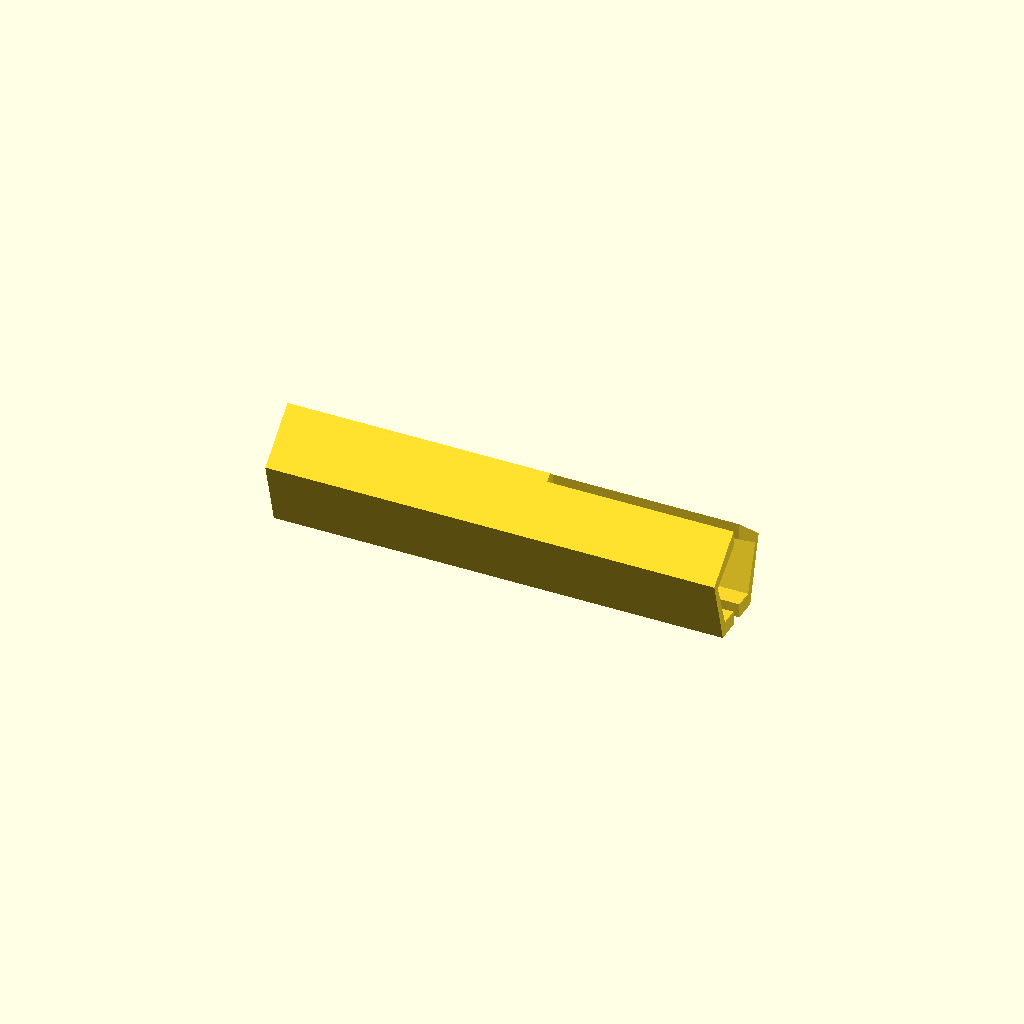
Cell 1: rendered with the file's own defaults.
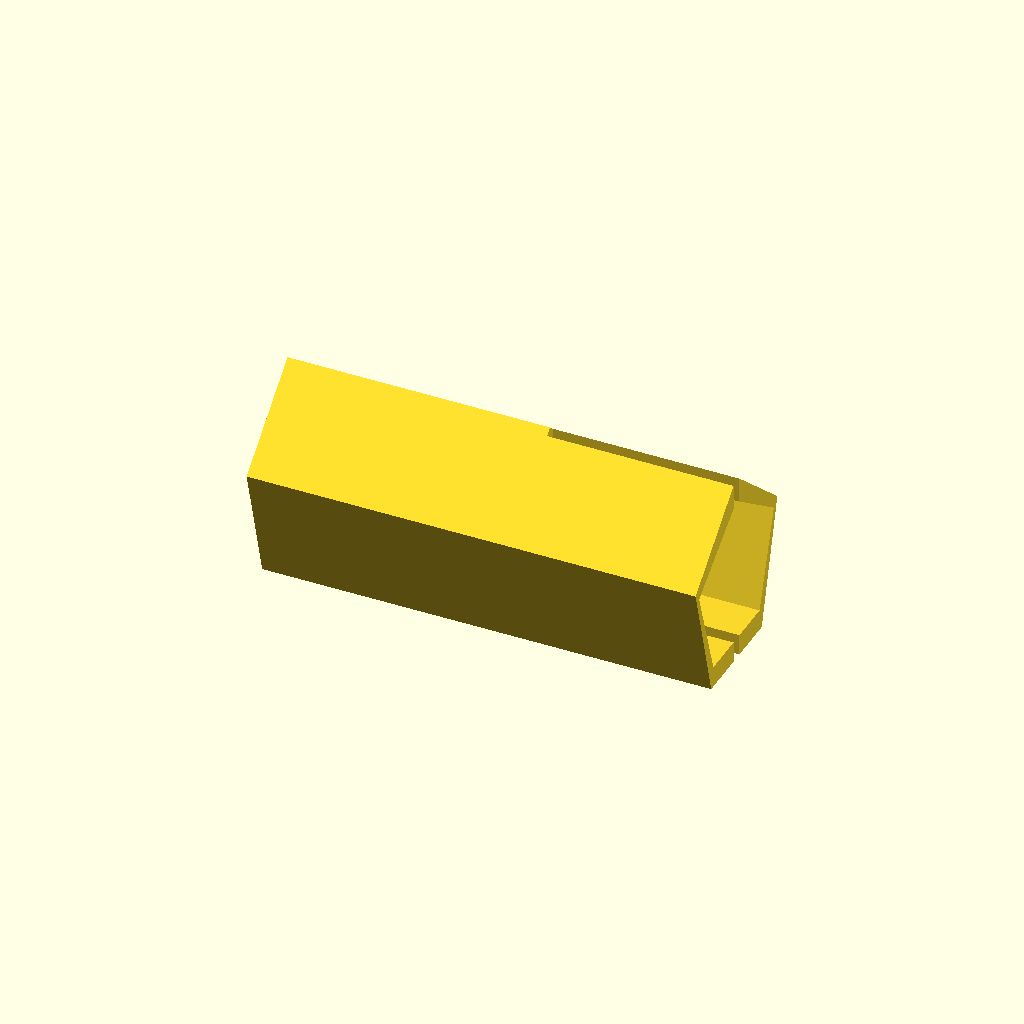
Cell 2: the same model with innerWidth = 16.1.
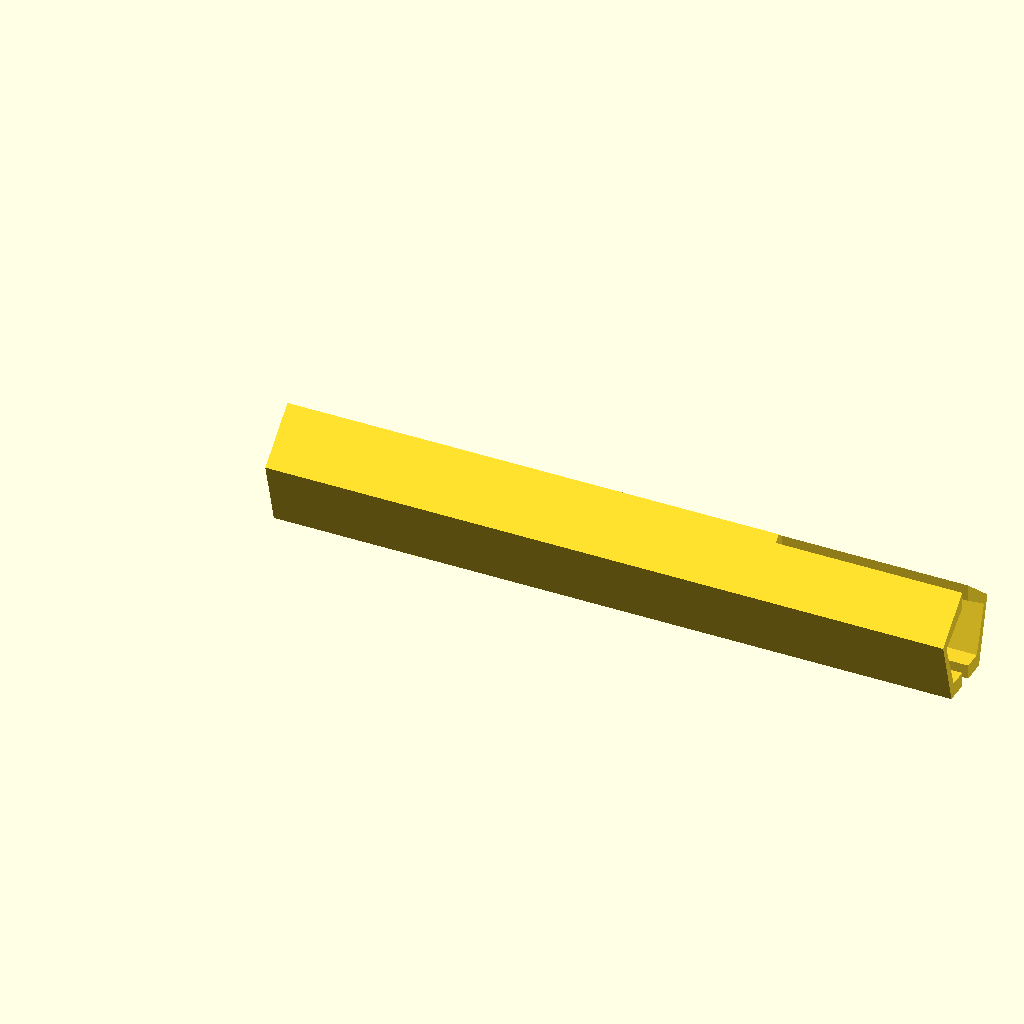
Cell 3 — bladeLength set to 54, the other parameters unchanged.
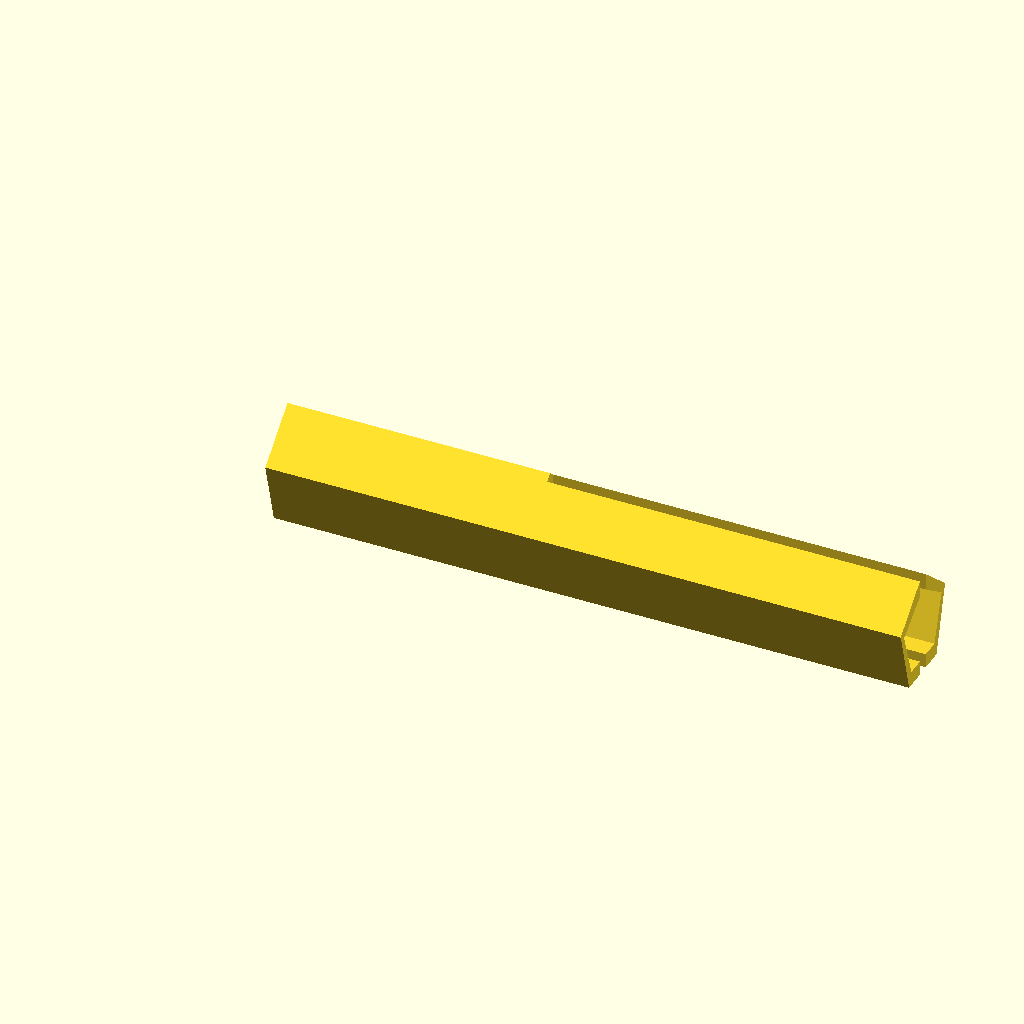
Cell 4: the same model with handleAreaLength = 44.
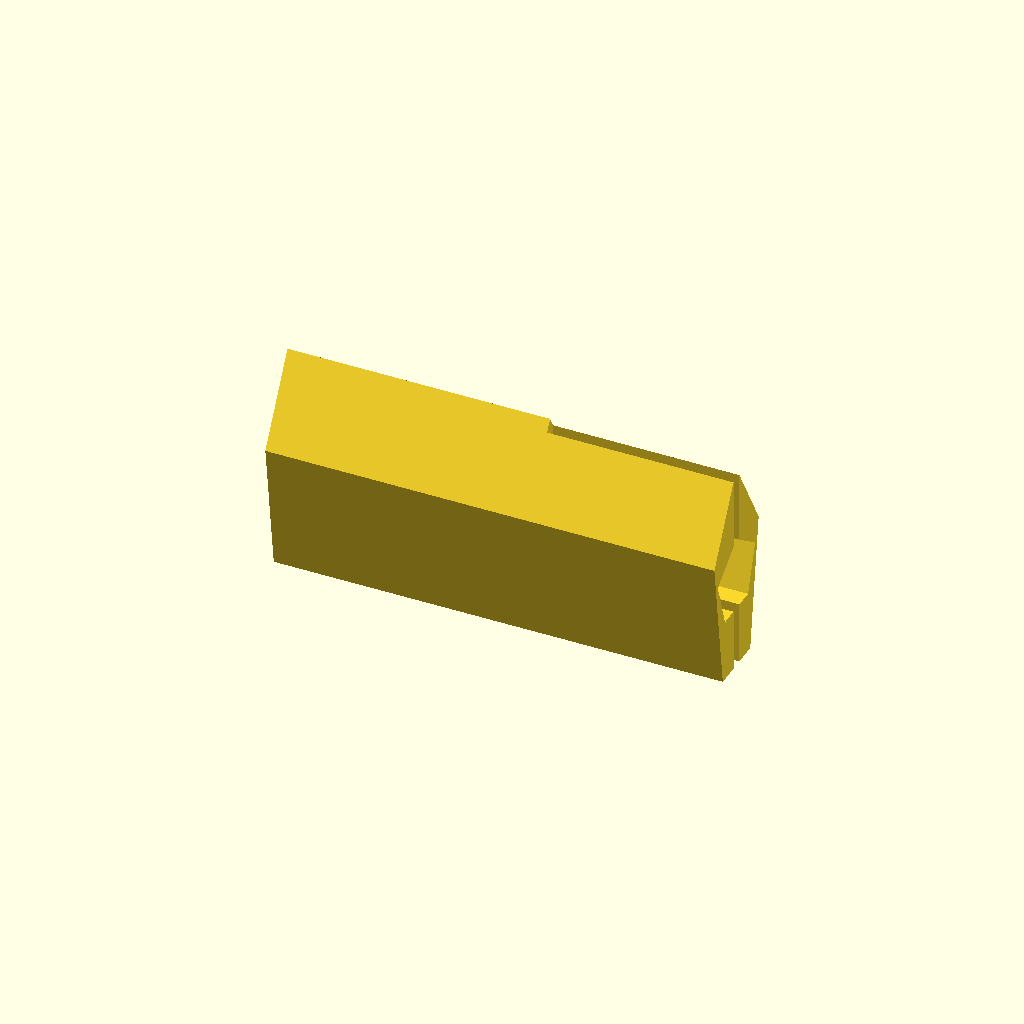
Cell 5 — aspectRatio set to 2.4, the other parameters unchanged.
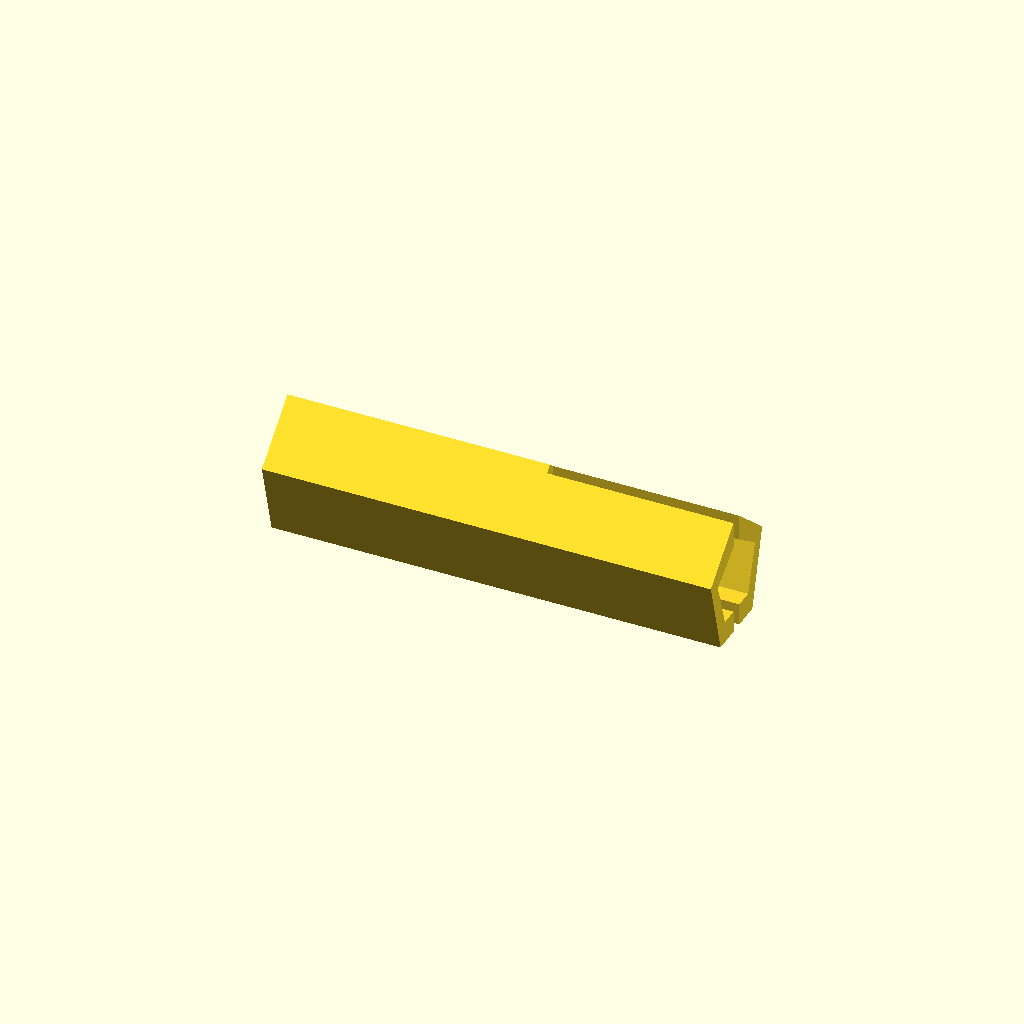
Cell 6 — wallThickness set to 1.5, the other parameters unchanged.
One fixed orthographic camera (rotation 55°, 0°, 25°; colour scheme Cornfield) for every cell.
The OpenSCAD source (xactocover.scad):
innerWidth = 8.05;
bladeLength = 27;
handleAreaLength = 22;
tolerance = 0;
aspectRatio = 1.2;
wallThickness = 0.75;
tipThickness = 2;
slitThickness = 1.5;
strutThickness = 1.5;
strutWidth = 10;

module cyl(w=8,h=8) {
    rotate(360/5/2)
    cylinder($fn=5,d=w/cos(180/5),h=h);
}

nudge = 0.001;
outerWidth = innerWidth + tolerance*2 + 2*wallThickness;
insideLength = tipThickness+bladeLength+handleAreaLength;

render(convexity=2)
rotate([0,90,0]) 
{
intersection() {
    cyl(w=outerWidth,h=insideLength+tipThickness);
    for (s=[-1,1]) 
        mirror([0,s<0?1:0,0])
        translate([-outerWidth/2-10,-strutThickness/2-strutThickness/2-innerWidth/5,tipThickness+bladeLength-strutWidth])
    rotate([7,0,0])
    cube([outerWidth+20,strutThickness,strutWidth]);
}

difference() {
    scale([aspectRatio,1,1])
    cyl(w=outerWidth,h=insideLength+tipThickness);
    translate([0,0,tipThickness])
    cyl(w=innerWidth+tolerance*2,h=insideLength+nudge);
    translate([-outerWidth/2-10, -slitThickness/2, insideLength+tipThickness-handleAreaLength]) cube([outerWidth+20,slitThickness,handleAreaLength+nudge]);
}
}
Customizer parameters (derived from the source; name, type, default, range or options):
innerWidth: number, default 8.05
bladeLength: number, default 27
handleAreaLength: number, default 22
tolerance: number, default 0
aspectRatio: number, default 1.2
wallThickness: number, default 0.75
tipThickness: number, default 2
slitThickness: number, default 1.5
strutThickness: number, default 1.5
strutWidth: number, default 10
